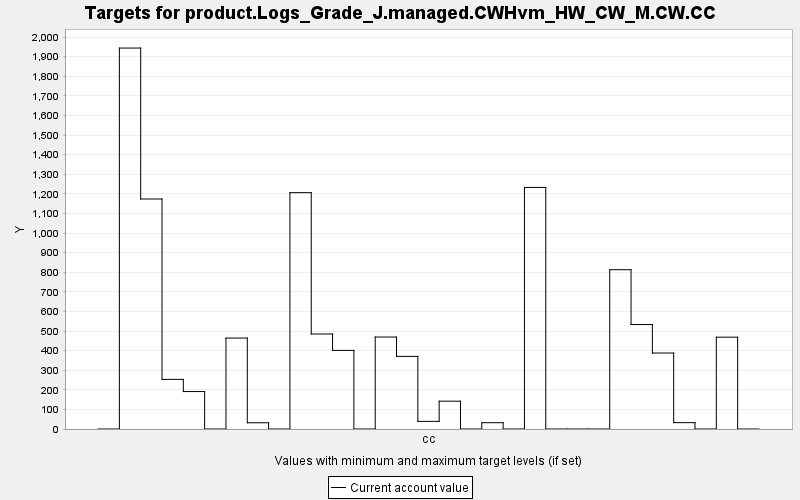

Values plotted in this chart, from the file beside it:
TARGET, PERIOD, YEAR, PERIODWIDTH, MINIMUM, MAXIMUM, MINWEIGHT, MAXWEIGHT, CURRENT, SUMMARY
product.Logs_Grade_J.managed.CWHvm_HW_CW…, 0, 0, 10.0, 0.0, 10000, 1.0, 1.0, 0.0, 0.0
product.Logs_Grade_J.managed.CWHvm_HW_CW…, 1, 10, 10.0, 0.0, 10000, 1.0, 1.0, 1944, 0.0
product.Logs_Grade_J.managed.CWHvm_HW_CW…, 2, 20, 10.0, 0.0, 10000, 1.0, 1.0, 1174, 0.0
product.Logs_Grade_J.managed.CWHvm_HW_CW…, 3, 30, 10.0, 0.0, 10000, 1.0, 1.0, 253.3, 0.0
product.Logs_Grade_J.managed.CWHvm_HW_CW…, 4, 40, 10.0, 0.0, 10000, 1.0, 1.0, 191.1, 0.0
product.Logs_Grade_J.managed.CWHvm_HW_CW…, 5, 50, 10.0, 0.0, 10000, 1.0, 1.0, 0.0, 0.0
product.Logs_Grade_J.managed.CWHvm_HW_CW…, 6, 60, 10.0, 0.0, 10000, 1.0, 1.0, 464.1, 0.0
product.Logs_Grade_J.managed.CWHvm_HW_CW…, 7, 70, 10.0, 0.0, 10000, 1.0, 1.0, 31.83, 0.0
product.Logs_Grade_J.managed.CWHvm_HW_CW…, 8, 80, 10.0, 0.0, 10000, 1.0, 1.0, 0.0, 0.0
product.Logs_Grade_J.managed.CWHvm_HW_CW…, 9, 90, 10.0, 0.0, 10000, 1.0, 1.0, 1206, 0.0
product.Logs_Grade_J.managed.CWHvm_HW_CW…, 10, 100, 10.0, 0.0, 10000, 1.0, 1.0, 484.9, 0.0
product.Logs_Grade_J.managed.CWHvm_HW_CW…, 11, 110, 10.0, 0.0, 10000, 1.0, 1.0, 401.1, 0.0
product.Logs_Grade_J.managed.CWHvm_HW_CW…, 12, 120, 10.0, 0.0, 10000, 1.0, 1.0, 0.0, 0.0
product.Logs_Grade_J.managed.CWHvm_HW_CW…, 13, 130, 10.0, 0.0, 10000, 1.0, 1.0, 469.4, 0.0
product.Logs_Grade_J.managed.CWHvm_HW_CW…, 14, 140, 10.0, 0.0, 10000, 1.0, 1.0, 370.7, 0.0
product.Logs_Grade_J.managed.CWHvm_HW_CW…, 15, 150, 10.0, 0.0, 10000, 1.0, 1.0, 38.89, 0.0
product.Logs_Grade_J.managed.CWHvm_HW_CW…, 16, 160, 10.0, 0.0, 10000, 1.0, 1.0, 141.9, 0.0
product.Logs_Grade_J.managed.CWHvm_HW_CW…, 17, 170, 10.0, 0.0, 10000, 1.0, 1.0, 0.0, 0.0
product.Logs_Grade_J.managed.CWHvm_HW_CW…, 18, 180, 10.0, 0.0, 10000, 1.0, 1.0, 32.17, 0.0
product.Logs_Grade_J.managed.CWHvm_HW_CW…, 19, 190, 10.0, 0.0, 10000, 1.0, 1.0, 0.0, 0.0
product.Logs_Grade_J.managed.CWHvm_HW_CW…, 20, 200, 10.0, 0.0, 10000, 1.0, 1.0, 1233, 0.0
product.Logs_Grade_J.managed.CWHvm_HW_CW…, 21, 210, 10.0, 0.0, 10000, 1.0, 1.0, 0.0, 0.0
product.Logs_Grade_J.managed.CWHvm_HW_CW…, 22, 220, 10.0, 0.0, 10000, 1.0, 1.0, 0.0, 0.0
product.Logs_Grade_J.managed.CWHvm_HW_CW…, 23, 230, 10.0, 0.0, 10000, 1.0, 1.0, 0.0, 0.0
product.Logs_Grade_J.managed.CWHvm_HW_CW…, 24, 240, 10.0, 0.0, 10000, 1.0, 1.0, 813, 0.0
product.Logs_Grade_J.managed.CWHvm_HW_CW…, 25, 250, 10.0, 0.0, 10000, 1.0, 1.0, 533.2, 0.0
product.Logs_Grade_J.managed.CWHvm_HW_CW…, 26, 260, 10.0, 0.0, 10000, 1.0, 1.0, 387.8, 0.0
product.Logs_Grade_J.managed.CWHvm_HW_CW…, 27, 270, 10.0, 0.0, 10000, 1.0, 1.0, 32.39, 0.0
product.Logs_Grade_J.managed.CWHvm_HW_CW…, 28, 280, 10.0, 0.0, 10000, 1.0, 1.0, 0.0, 0.0
product.Logs_Grade_J.managed.CWHvm_HW_CW…, 29, 290, 10.0, 0.0, 10000, 1.0, 1.0, 468.6, 0.0
product.Logs_Grade_J.managed.CWHvm_HW_CW…, 30, 300, 10.0, 0.0, 10000, 1.0, 1.0, 0.0, 0.0
